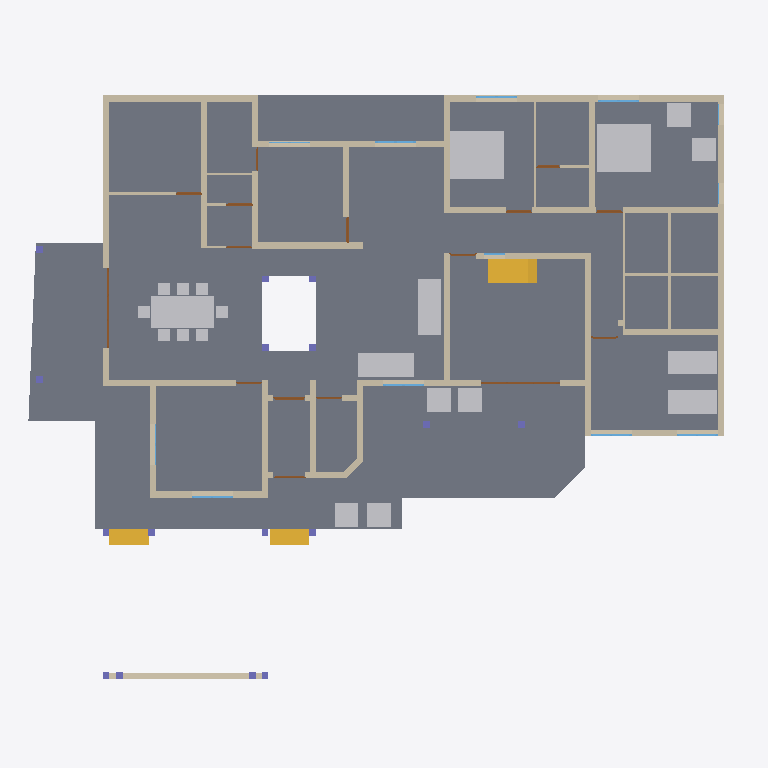
Plan cut of the same IFC building model at storey '00' (level 0.00 m, cut at 1.40 m), seen from above with north up, elements coloured by IFC class: 41 walls (beige), 16 doors (brown), 16 columns (violet), 13 other elements (light grey), 10 windows (light blue), 3 stair flights (yellow), 1 slab (grey). Cut surfaces are drawn darker.
Extent 26.9 m × 23.6 m × 6.9 m (x, y, z). Storeys (3): 00 at 0.00 m; GF at 0.45 m; FF at 3.00 m. Elements (168): 59 IfcBeam, 42 IfcWall, 16 IfcColumn, 16 IfcDoor, 14 IfcWindow, 13 IfcFurniture, 4 IfcStairFlight, 3 IfcSlab, 1 IfcRoof.

HEADER;
FILE_DESCRIPTION(('ViewDefinition[DesignTransferView]'),'2;1');
FILE_NAME('Sreekesh.ifc','2024-12-15T22:47:18+05:30',(''),(''),'IfcOpenShell 0.8.0','Bonsai 0.8.0','');
FILE_SCHEMA(('IFC4X3'));
ENDSEC;
DATA;
#1=IFCPROJECT('0aPvmvJuf5owphcfiKWAsN',$,'My Project',$,$,$,$,(#14,#26),#9);
#30=IFCSITE('3jTVXq97zE2OZTfzZH9iYT',$,'My Site',$,$,#53,$,$,$,$,$,$,$,$);
#36=IFCBUILDING('3Bt1MypEf4fuqFfshm9kTs',$,'My Building',$,$,#59,$,$,$,$,$,$);
#42=IFCBUILDINGSTOREY('3Yt8GBe1vE1Byt_$JKaQnQ',$,'GF',$,$,#7313,$,$,$,$);
#442=IFCBUILDINGSTOREY('2Kd1GY2knEC8u_nJ_yyMnN',$,'FF',$,$,#499,$,$,$,$);
#8023=IFCBUILDINGSTOREY('3LNq90aff4Xhn4xfthWyFx',$,'00',$,$,#8039,$,$,$,$);
#4965=IFCSLAB('05XQefoFT1EQ6Gbva0q3wM',$,'Slab',$,$,#7428,#4980,$,$);
#33073=IFCFURNITURE('1R50XvKDL8EfbTnGY_njcY',$,'Furniture',$,$,#33273,#33105,$,$);
#35081=IFCFURNITURE('24hcVyXrH4tf35GE4proyw',$,'Furniture',$,$,#35139,#35113,$,$);
#40270=IFCFURNITURE('1aP3zeWsL0ZQXEuRipuWXs',$,'Furniture',$,$,#40295,#40283,$,$);
#2990=IFCWALL('1y9uyPxrf9GRbJMjKBTX4B',$,'Wall',$,$,#40567,#3001,$,$);
#3067=IFCWALL('3GZ$skLXf6OgGR8mfLciD_',$,'Wall',$,$,#28342,#3073,$,$);
#33203=IFCFURNITURE('17qZxJfnjAUwxgeyWuttn3',$,'Furniture',$,$,#34041,#33235,$,$);
#33248=IFCFURNITURE('2bin7WsULDjPeLfYKRFVAv',$,'Furniture',$,$,#39165,#33261,$,$);
#2872=IFCWALL('0VICnwrYLCM9IhHcjSiD9g',$,'Wall',$,$,#27601,#2879,$,$);
#40437=IFCFURNITURE('0T3ErBLYfCbANjLJsek21j',$,'Furniture.012',$,$,#40810,#40450,$,$);
#42875=IFCSTAIRFLIGHT('2cVz_X6LPDKfjjrhhLysVG',$,'StairFlight',$,$,#43171,#42907,$,14,13,0.182142853736877,0.150000005960464,.STRAIGHT.);
#40382=IFCFURNITURE('3pKgwG2ITCbQ1PcX8XbhFK',$,'Furniture',$,$,#40436,#40414,$,$);
#3520=IFCWALL('1kfIyPN_b4JPSDED46DDvv',$,'Wall',$,$,#40538,#3526,$,$);
#18016=IFCWALL('2qNYwIywzDnw0eOADeB3_0',$,'Wall',$,$,#28241,#18027,$,$);
#18348=IFCWALL('1c7n2BYDr8yh53xvaRXxqS',$,'Wall',$,$,#19372,#18359,$,$);
#2959=IFCWALL('3OEI3BHmD4XPtrMwXvI884',$,'Wall',$,$,#22909,#2970,$,$);
#8133=IFCWALL('2NV9tTUID8IOq7fV7oI$I_',$,'Wall',$,$,#8212,#8144,$,$);
#4009=IFCWALL('2lHSG51rHEfeNsY_Rnf304',$,'Wall',$,$,#27573,#4020,$,$);
#18042=IFCWALL('3bhXUDB39FaPZW_NASdZlT',$,'Wall',$,$,#18329,#18053,$,$);
#3609=IFCWALL('1vFa_5ie93fAn95Nf1AsPZ',$,'Wall',$,$,#27999,#3615,$,$);
#18672=IFCWALL('0s5YaOi8jF58ocUKtzFB68',$,'Wall',$,$,#28064,#18683,$,$);
#18392=IFCWALL('2Hkjxieqv1Fue5ySQ6NeWL',$,'Wall',$,$,#18393,#18403,$,$);
#18525=IFCWALL('2nl9frQ2v9fwHEG6jroVG1',$,'Wall',$,$,#18587,#18536,$,$);
#4130=IFCWALL('1AvIXg7ED1P9NhJbZDV_E1',$,'Wall',$,$,#27658,#4141,$,$);
#4193=IFCWALL('1S26G2gIX1gA7ikyBlvCVo',$,'Wall',$,$,#27786,#4204,$,$);
#18194=IFCWALL('1AbV9w0nLBfPekv$ii5eki',$,'Wall',$,$,#28370,#18205,$,$);
#3151=IFCWALL('2frHB1bR9FtP23RXamn7Ko',$,'Wall',$,$,#40490,#3162,$,$);
#41688=IFCSTAIRFLIGHT('0VcD2gJAfBIuw$lMxDzKKO',$,'StairFlight',$,$,#41713,#41701,$,$,$,$,$,$);
#4072=IFCWALL('0Y3rN168r7Jxb0OqetfU7X',$,'Wall',$,$,#27630,#4083,$,$);
#18588=IFCWALL('0dH3P3qYrCC8jvNsEw9m9T',$,'Wall',$,$,#35030,#18599,$,$);
#41614=IFCSTAIRFLIGHT('3mjK21MVj5Wxp88atmNL9l',$,'StairFlight',$,$,#41687,#41646,$,$,$,$,$,$);
#18646=IFCWALL('20GHUXbGDFDBHE5XphavUy',$,'Wall',$,$,#39002,#18657,$,$);
#34185=IFCFURNITURE('2BE9a6LpL91PCj4_J$x9Rr',$,'Furniture',$,$,#35008,#34198,$,$);
#34206=IFCFURNITURE('0Tjm9jror8bPxG689sHAj8',$,'Furniture',$,$,#34261,#34219,$,$);
#35844=IFCFURNITURE('18HlnwBc9DnAvKFnG7c4d9',$,'Furniture',$,$,#35869,#35857,$,$);
#35870=IFCFURNITURE('0zixzxSUv7NBPjkhBn6BwL',$,'Furniture',$,$,#35921,#35883,$,$);
#23938=IFCWALL('0ZZEq2syzEPfO9qD2AQWDv',$,'Wall',$,$,#24127,#23949,$,$);
#24001=IFCWALL('3hphgpD2b28xqT53FPskSj',$,'Wall',$,$,#46914,#24012,$,$);
#34232=IFCFURNITURE('0VTCb1Evn558OH68N69Eaz',$,'Furniture',$,$,#34266,#34245,$,$);
#35896=IFCFURNITURE('076SYXiXP7jhnOyre$gCoP',$,'Furniture',$,$,#35926,#35909,$,$);
#4400=IFCWALL('2EfOldwLX0nA3x6s$146tT',$,'Wall',$,$,#27844,#4411,$,$);
#16913=IFCWALL('3FSYpd1tn9SgCqZ8sPMfkT',$,'Wall',$,$,#27910,#16924,$,$);
#18431=IFCWALL('0_Fa$t1jbFZejYJKQtXQPU',$,'Wall',$,$,#18511,#18442,$,$);
#23875=IFCWALL('0DClOP6mT1CvFzGeMn9ZJc',$,'Wall',$,$,#46962,#23886,$,$);
#4251=IFCWALL('0Bt3ZVIAf4Xxxu9dLd3uEo',$,'Wall',$,$,#27744,#4262,$,$);
#23640=IFCWALL('0_SaQ7wpHF8PQbZNvLqwvm',$,'Wall',$,$,#27234,#23651,$,$);
#24504=IFCWALL('2_1GARUmnBv8h1fVKiMUG8',$,'Wall',$,$,#24663,#24515,$,$);
#4589=IFCWALL('3bxDDefdT5ye1dowu7JjI8',$,'Wall',$,$,#7438,#4600,$,$);
#4282=IFCWALL('3LtaSWCE92ufRXUd3DO8_e',$,'Wall',$,$,#27819,#4293,$,$);
#16824=IFCWALL('22rcD3X5r7MgpdxSZ8ZAiA',$,'Wall',$,$,#16885,#16835,$,$);
#26789=IFCDOOR('3HF$fS8tX7kw4y81dHWRkr',$,'Door',$,$,#30159,#26820,$,$,$,$,$,$);
#46679=IFCDOOR('2chTUJ6VjBzxT3L8qIkmIw',$,'Door',$,$,#46758,#46710,$,$,$,$,$,$);
#23777=IFCWALL('1ASg6knUz7cALk6Wf7iLsx',$,'Wall',$,$,#23937,#23788,$,$);
#23702=IFCWALL('3vhPPX9TvFw8zHVZM78jVj',$,'Wall',$,$,#23763,#23713,$,$);
#22728=IFCWALL('0eBbQlH7v64usfOLZyJNbw',$,'Wall',$,$,#22771,#22739,$,$);
#17070=IFCDOOR('2w3WWGTtP00h8_PNlhTR$b',$,'Door',$,$,#17156,#17101,$,2.09999990463257,1.20000004768372,$,$,$);
#16773=IFCWALL('0vAvAPPZn94g1F0qqRTqPu',$,'Wall',$,$,#27928,#16784,$,$);
#24729=IFCWALL('15QyFwFBn9rgpI0zLt9Ihd',$,'Wall',$,$,#24772,#24740,$,$);
#19029=IFCWINDOW('2CMHTDD89EcwluRSyeTn8T',$,'Window',$,$,#46222,#19061,$,$,$,$,$,$);
#20142=IFCWINDOW('30ZcD7ldX22Ob0JULcK99_',$,'Window',$,$,#46124,#20173,$,$,$,$,$,$);
#21203=IFCWINDOW('2vpYMiESz8wgkbfbthavoR',$,'Window',$,$,#28009,#21234,$,$,$,$,$,$);
#24945=IFCWINDOW('0pIOr8Fwn768Q5gngNrD$h',$,'Window',$,$,#40505,#24976,$,$,$,$,$,$);
#25010=IFCWINDOW('0X4yBhOEXAQA6XIx_pIBPE',$,'Window',$,$,#39160,#25041,$,$,$,$,$,$);
#29164=IFCWINDOW('3wNx$XqEb9CvMMHjtjFgfB',$,'Window',$,$,#40520,#29195,$,$,$,$,$,$);
#47090=IFCWINDOW('1z16a5VUP3U9sxPSToHA_O',$,'Window',$,$,#49793,#47121,$,$,$,$,$,$);
#23002=IFCDOOR('2WUee2KrLBSRGy82BK59hh',$,'Door',$,$,#23088,#23033,$,2.09999990463257,1.0,$,$,$);
#16436=IFCDOOR('2hzRoANh1FlAKacQMNTo5C',$,'Door',$,$,#16653,#16468,$,2.09999990463257,1.0,$,$,$);
#19383=IFCDOOR('1iKpRkB0jEJRoqpvhm0xIL',$,'Door',$,$,#19469,#19414,$,2.09999990463257,1.0,$,$,$);
#24304=IFCDOOR('1iDRx23Dv0pwQW$BeMDfNI',$,'Door',$,$,#24390,#24335,$,2.09999990463257,1.0,$,$,$);
#24858=IFCDOOR('31$N70eY9DLgkPSb1dNX_M',$,'Door',$,$,#24944,#24889,$,2.09999990463257,1.0,$,$,$);
#24786=IFCDOOR('0gfnzQItT3AeLyCc184t0n',$,'Door',$,$,#28179,#24817,$,2.09999990463257,0.899999976158142,$,$,$);
#9872=IFCDOOR('24C19FSTXCr9YVxTHShicU',$,'Door',$,$,#27754,#9904,$,2.09999990463257,1.20000004768372,$,.DOUBLE_DOOR_SINGLE_SWING.,$);
#22816=IFCWALL('2EsJmvcYn2tuq8bOuqFqP5',$,'Wall',$,$,#22846,#22827,$,$);
#24391=IFCDOOR('3JlATuDjz6x9TtYDvi4nKM',$,'Door',$,$,#46673,#24422,$,2.09999990463257,1.0,$,$,$);
#30980=IFCDOOR('0Usqet5ePDvBGJa$SUBLjZ',$,'Door',$,$,#39130,#31011,$,2.09999990463257,1.0,$,$,$);
#17157=IFCDOOR('0EKTtFaf92wAHxut8Zrgvo',$,'Door',$,$,#39115,#17188,$,2.09999990463257,1.0,$,$,$);
#17494=IFCDOOR('3Q_vac9kDBfBkzSOB2zE5G',$,'Door',$,$,#29402,#17525,$,2.09999990463257,1.0,$,$,$);
#23089=IFCDOOR('3kbzhQ4q1EVA5qqhn9G23c',$,'Door',$,$,#27377,#23120,$,2.09999990463257,1.0,$,$,$);
#22847=IFCWALL('3EP87U9ufCxQJRCOFcDmCa',$,'Wall',$,$,#27367,#22858,$,$);
#25969=IFCCOLUMN('0bNLQqFpTDNOx2$K0ifE8e',$,'Column',$,$,#26019,#25980,$,$);
#25992=IFCCOLUMN('3Sx9XxM592Jg92YSAogC7$',$,'Column',$,$,#26024,#26003,$,$);
#30247=IFCCOLUMN('0aBUEBh9nFyxt7qPokPLme',$,'Column',$,$,#30283,#30258,$,$);
#30219=IFCCOLUMN('0R9I4vQX17txKy9vG70tW0',$,'Column',$,$,#30278,#30230,$,$);
#49153=IFCCOLUMN('3O9tpF_qjCpBakye2Dbknf',$,'Column',$,$,#49180,#49164,$,$);
#49181=IFCCOLUMN('0cor0wUXfD2hMuJ$zEbMOz',$,'Column',$,$,#49744,#49192,$,$);
#49383=IFCCOLUMN('1W3kkIXEXE3xMbNg4RAuvR',$,'Column',$,$,#49410,#49394,$,$);
#49411=IFCCOLUMN('1J3ygjXLL0og7svGKveeYx',$,'Column',$,$,#49754,#49422,$,$);
#49462=IFCCOLUMN('3hgxwZ$SXCWvyxs5ZR2Whk',$,'Column',$,$,#49759,#49473,$,$);
#49434=IFCCOLUMN('2$PMG46Hr5DeIADtGSqaJL',$,'Column',$,$,#49461,#49445,$,$);
#23222=IFCDOOR('2cdmdyg1DB7e235BIpRMMJ',$,'Door',$,$,#28209,#23515,$,2.09999990463257,0.899999976158142,$,$,$);
#8110=IFCCOLUMN('0oDP959X1AAQoJqeccPHPP',$,'Column',$,$,#8275,#8121,$,$);
#8081=IFCCOLUMN('3U0JG9MgfBputT7u1EA2nI',$,'Column',$,$,#8109,#8094,$,$);
#9609=IFCCOLUMN('0x9MyvJYvE6BhiSShz0T6q',$,'Column',$,$,#9763,#9620,$,$);
#9560=IFCCOLUMN('2toc76Viv2Oe4FtHALORDJ',$,'Column',$,$,#9608,#9571,$,$);
#45154=IFCWINDOW('0A3R8JZE12nuACZCl1W3QD',$,'Window',$,$,#46207,#46162,$,$,$,$,$,$);
#30196=IFCCOLUMN('3PeVEc3Q9948lUDInj1rnw',$,'Column',$,$,#30246,#30207,$,$);
#30168=IFCCOLUMN('2ltoN0CLb5Lfet2TQi3YM4',$,'Column',$,$,#30195,#30179,$,$);
#22658=IFCWINDOW('2CEgz1GiT34x8PIZreus6c',$,'Window',$,$,#22727,#22689,$,$,$,$,$,$);
#25114=IFCWINDOW('2vdoin4Ez7qxSmbk8c9XQH',$,'Window',$,$,#49152,#25145,$,$,$,$,$,$);
#24146=IFCWALL('1IqnFxFrT6ouqKqDq21plZ',$,'Wall',$,$,#46678,#24157,$,$);
ENDSEC;